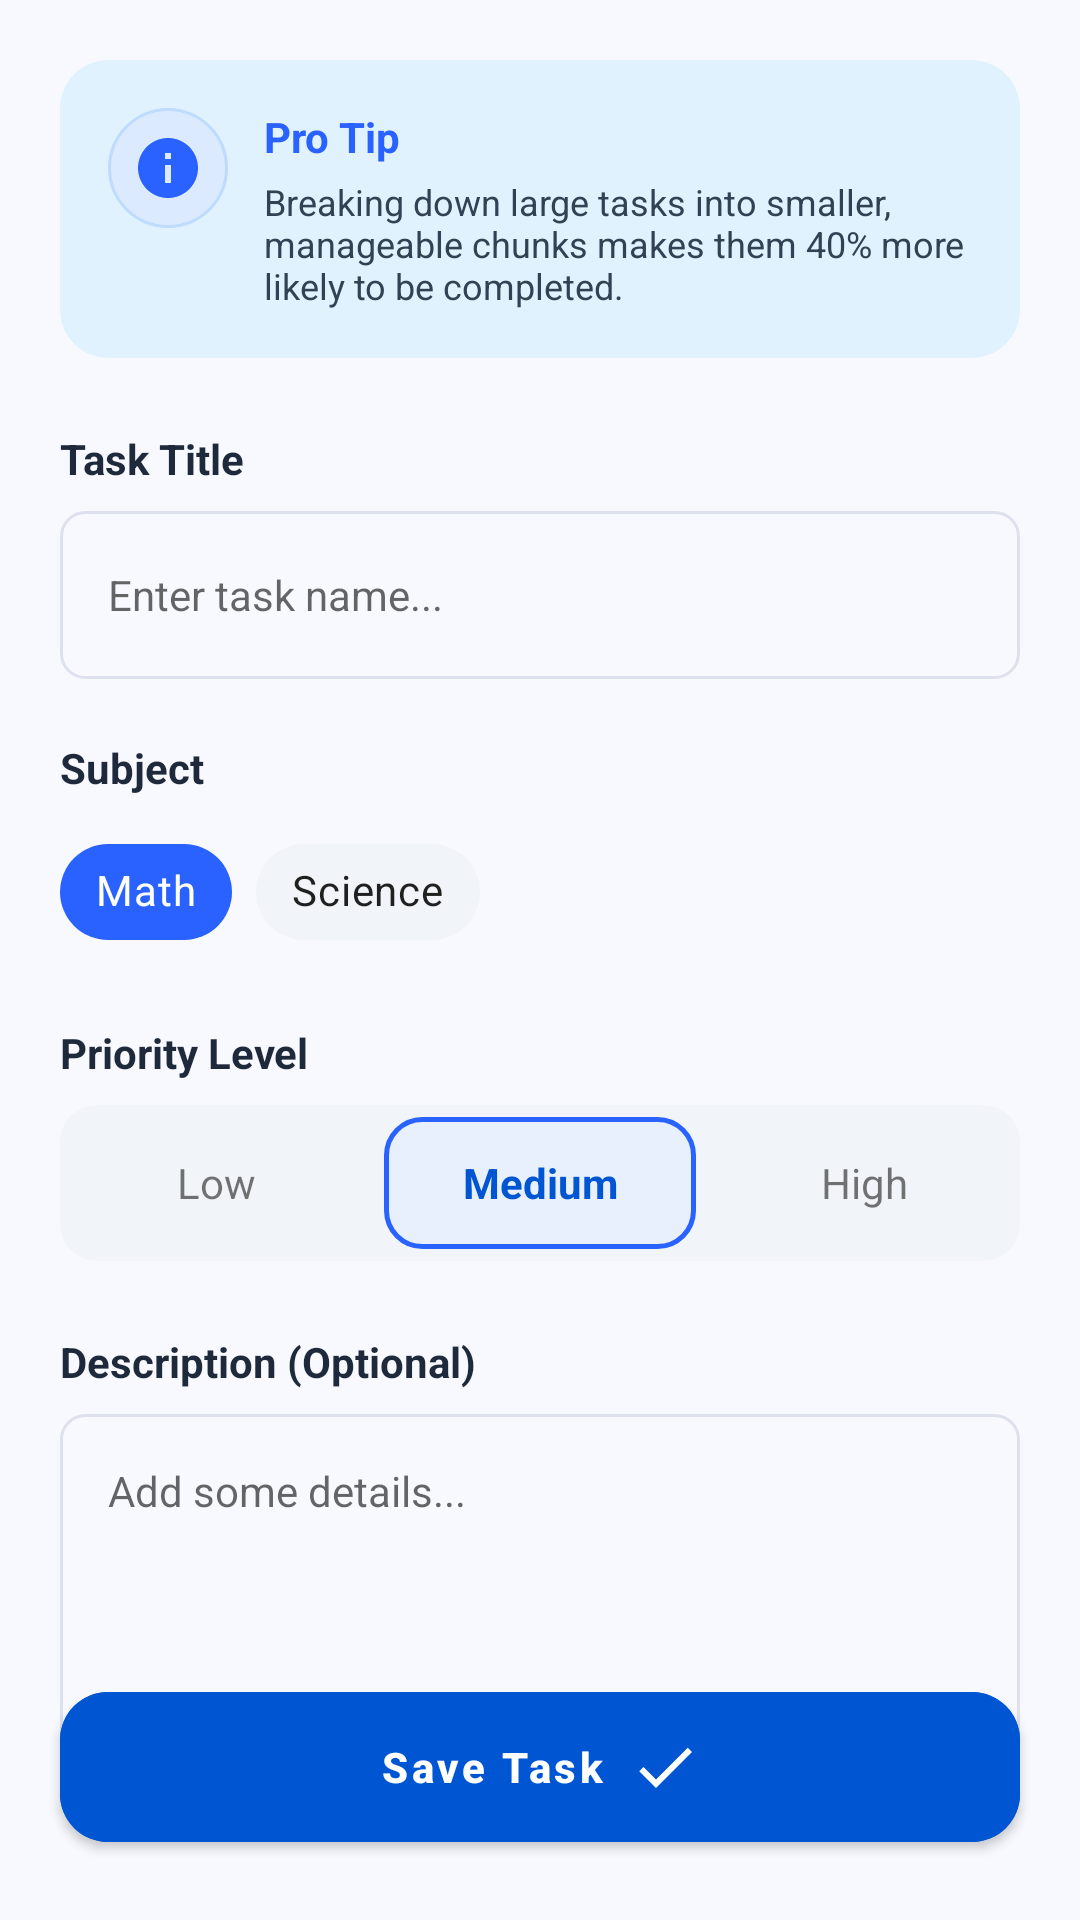

Android layout source for this screen:
<!-- AndroidManifest.xml: application theme Theme.StudentAssistantAppV1 -->
<!-- res/layout/fragment_add_new_task.xml -->
<?xml version="1.0" encoding="utf-8"?>
<androidx.coordinatorlayout.widget.CoordinatorLayout
    xmlns:android="http://schemas.android.com/apk/res/android"
    xmlns:app="http://schemas.android.com/apk/res-auto"
    xmlns:tools="http://schemas.android.com/tools"
    android:layout_width="match_parent"
    android:layout_height="match_parent"
    android:background="#F8F9FE">

    <androidx.core.widget.NestedScrollView
        android:layout_width="match_parent"
        android:layout_height="match_parent"
        android:clipToPadding="false"
        android:paddingBottom="100dp">

        <LinearLayout
            android:layout_width="match_parent"
            android:layout_height="wrap_content"
            android:orientation="vertical"
            android:padding="20dp">

            
            <com.google.android.material.card.MaterialCardView
                android:layout_width="match_parent"
                android:layout_height="wrap_content"
                app:cardCornerRadius="16dp"
                app:cardElevation="0dp"
                app:cardBackgroundColor="#E0F2FE">

                <LinearLayout
                    android:layout_width="match_parent"
                    android:layout_height="wrap_content"
                    android:orientation="horizontal"
                    android:padding="16dp">

                    <ImageView
                        android:layout_width="40dp"
                        android:layout_height="40dp"
                        android:src="@drawable/ic_info"
                        app:tint="#2962FF"
                        android:background="@drawable/circle_bg_light"
                        android:padding="8dp"/>

                    <LinearLayout
                        android:layout_width="match_parent"
                        android:layout_height="wrap_content"
                        android:orientation="vertical"
                        android:layout_marginStart="12dp">

                        <TextView
                            android:layout_width="wrap_content"
                            android:layout_height="wrap_content"
                            android:text="Pro Tip"
                            android:textColor="#2962FF"
                            android:textStyle="bold"
                            android:textSize="14sp"/>

                        <TextView
                            android:layout_width="wrap_content"
                            android:layout_height="wrap_content"
                            android:text="Breaking down large tasks into smaller, manageable chunks makes them 40% more likely to be completed."
                            android:textColor="#334155"
                            android:textSize="12sp"
                            android:layout_marginTop="4dp"/>
                    </LinearLayout>
                </LinearLayout>
            </com.google.android.material.card.MaterialCardView>

            <TextView
                android:layout_width="wrap_content"
                android:layout_height="wrap_content"
                android:text="Task Title"
                android:layout_marginTop="24dp"
                android:textStyle="bold"
                android:textColor="#1E293B"/>

            <EditText
                android:id="@+id/et_task_title"
                android:layout_width="match_parent"
                android:layout_height="56dp"
                android:layout_marginTop="8dp"
                android:background="@drawable/bg_input_field"
                android:hint="Enter task name..."
                android:paddingStart="16dp"
                android:paddingEnd="16dp"
                android:textColor="#1E293B"
                android:textSize="14sp"/>

            <TextView
                android:layout_width="wrap_content"
                android:layout_height="wrap_content"
                android:text="Subject"
                android:layout_marginTop="20dp"
                android:textStyle="bold"
                android:textColor="#1E293B"/>

            <com.google.android.material.chip.ChipGroup
                android:id="@+id/chip_group_subjects"
                android:layout_width="match_parent"
                android:layout_height="wrap_content"
                android:layout_marginTop="8dp"
                app:chipSpacingHorizontal="8dp"
                app:singleSelection="true">

                <com.google.android.material.chip.Chip
                    android:id="@+id/chip_math"
                    style="@style/Widget.MaterialComponents.Chip.Choice"
                    android:layout_width="wrap_content"
                    android:layout_height="wrap_content"
                    android:text="Math"
                    app:chipBackgroundColor="#2962FF"
                    android:textColor="#FFFFFF"/>

                <com.google.android.material.chip.Chip
                    android:id="@+id/chip_science"
                    style="@style/Widget.MaterialComponents.Chip.Choice"
                    android:layout_width="wrap_content"
                    android:layout_height="wrap_content"
                    android:text="Science"
                    app:chipBackgroundColor="#F1F5F9"/>

            </com.google.android.material.chip.ChipGroup>

            <TextView
                android:layout_width="wrap_content"
                android:layout_height="wrap_content"
                android:text="Priority Level"
                android:layout_marginTop="20dp"
                android:textStyle="bold"
                android:textColor="#1E293B"/>

            <com.google.android.material.card.MaterialCardView
                android:layout_width="match_parent"
                android:layout_height="52dp"
                android:layout_marginTop="8dp"
                app:cardCornerRadius="12dp"
                app:cardBackgroundColor="#F1F5F9"
                app:cardElevation="0dp">

                <LinearLayout
                    android:layout_width="match_parent"
                    android:layout_height="match_parent"
                    android:orientation="horizontal"
                    android:weightSum="3">

                    <TextView
                        android:id="@+id/tv_priority_low"
                        android:layout_width="0dp"
                        android:layout_height="match_parent"
                        android:layout_weight="1"
                        android:text="Low"
                        android:gravity="center"
                        android:clickable="true"
                        android:focusable="true"
                        android:background="?attr/selectableItemBackground"/>

                    <TextView
                        android:id="@+id/tv_priority_medium"
                        android:layout_width="0dp"
                        android:layout_height="match_parent"
                        android:layout_weight="1"
                        android:text="Medium"
                        android:gravity="center"
                        android:background="@drawable/bg_priority_selected"
                        android:textColor="#0056D2"
                        android:textStyle="bold"
                        android:layout_margin="4dp"
                        android:clickable="true"
                        android:focusable="true"/>

                    <TextView
                        android:id="@+id/tv_priority_high"
                        android:layout_width="0dp"
                        android:layout_height="match_parent"
                        android:layout_weight="1"
                        android:text="High"
                        android:gravity="center"
                        android:clickable="true"
                        android:focusable="true"
                        android:background="?attr/selectableItemBackground"/>
                </LinearLayout>
            </com.google.android.material.card.MaterialCardView>

            <TextView
                android:layout_width="wrap_content"
                android:layout_height="wrap_content"
                android:text="Description (Optional)"
                android:layout_marginTop="24dp"
                android:textStyle="bold"
                android:textColor="#1E293B"/>

            <EditText
                android:id="@+id/et_description"
                android:layout_width="match_parent"
                android:layout_height="120dp"
                android:layout_marginTop="8dp"
                android:background="@drawable/bg_input_field"
                android:hint="Add some details..."
                android:padding="16dp"
                android:gravity="top"
                android:textSize="14sp"
                android:textColor="#1E293B"
                android:inputType="textMultiLine"/>

        </LinearLayout>
    </androidx.core.widget.NestedScrollView>

    <com.google.android.material.button.MaterialButton
        android:id="@+id/btn_save_task"
        android:layout_width="match_parent"
        android:layout_height="62dp"
        android:layout_gravity="bottom"
        android:layout_margin="20dp"
        android:text="Save Task"
        android:textAllCaps="false"
        android:textStyle="bold"
        app:cornerRadius="16dp"
        android:backgroundTint="#0056D2"
        app:icon="@drawable/ic_check"
        app:iconGravity="textEnd"/>

</androidx.coordinatorlayout.widget.CoordinatorLayout>
<!-- resources referenced by this layout -->
<resources>
  <!-- drawable bg_input_field (drawable) -->
  <shape xmlns:android="http://schemas.android.com/apk/res/android">
      <solid android:color="#F8F9FF"/>
      <corners android:radius="8dp"/>
      <stroke android:width="1dp" android:color="#DDE1EE"/>
  </shape>
  <!-- drawable bg_priority_selected (drawable) -->
  <?xml version="1.0" encoding="utf-8"?>
  <shape xmlns:android="http://schemas.android.com/apk/res/android">
      <solid android:color="#E8F0FE" /> <stroke android:width="1.5dp" android:color="#2962FF" /> <corners android:radius="12dp" />
  </shape>
  <!-- drawable circle_bg_light (drawable) -->
  <?xml version="1.0" encoding="utf-8"?>
  <shape xmlns:android="http://schemas.android.com/apk/res/android"
      android:shape="oval">
      <solid android:color="#DBEAFE" />
  
      <stroke
          android:width="1dp"
          android:color="#BFDBFE" />
  </shape>
  <!-- drawable ic_check (drawable) -->
  <vector xmlns:android="http://schemas.android.com/apk/res/android"
      android:width="24dp"
      android:height="24dp"
      android:viewportWidth="24"
      android:viewportHeight="24"
      android:tint="#000000"> <path
      android:fillColor="@android:color/white"
      android:pathData="M9,16.17L4.83,12l-1.42,1.41L9,19 21,7l-1.41-1.41z"/>
  </vector>
  <!-- drawable ic_info (drawable) -->
  <vector xmlns:android="http://schemas.android.com/apk/res/android"
      android:width="24dp"
      android:height="24dp"
      android:viewportWidth="24"
      android:viewportHeight="24">
  
      <path
          android:fillColor="@color/premium_blue_light"
          android:pathData="M12,2C6.48,2 2,6.48 2,12s4.48,10 10,10 10,-4.48 10,-10S17.52,2 12,2zM13,17h-2v-6h2v6zM13,9h-2V7h2V9z" />
  </vector>
  <style name="Theme.StudentAssistantAppV1" parent="Theme.MaterialComponents.DayNight.NoActionBar">
      </style>
  <color name="premium_blue_light">#60A5FA</color>
</resources>
